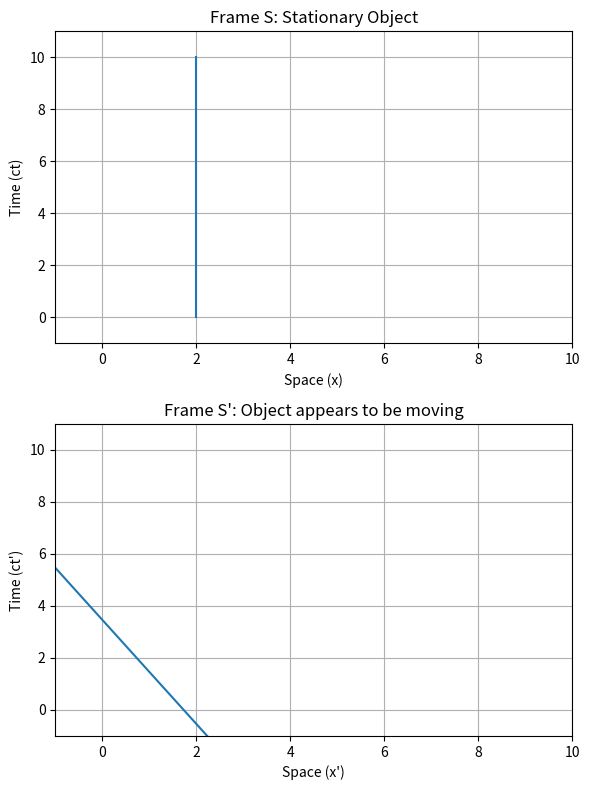

This figure's Python source:
#this is my special relativity project I will update it as I go along
#Packages
import matplotlib.pyplot as plt 
import numpy as np 


def lorentz_transformation(t,x,v):

    gamma = 1 / (np.sqrt(1-v**2))
    x_prime = gamma * (x - v*t)
    t_prime = gamma * (t - x*v )

    return x_prime, t_prime 


# Now, imagine a lamppost in some Frame S where it is stationary 


# Create a time array with 100 points
# This is the worldline of a stationary object at x=2 in Frame S
t1 = np.linspace(0, 10, 100)
x1 = np.full_like(t1, 2) # Creates an array of 2s, same size as t1
 
# Now, transform these coordinates to get the worldline in Frame S'
x_prime1, t_prime = lorentz_transformation(t1, x1, 0.5)


fig, axs = plt.subplots(2, 1, figsize=(6, 8)) 

# Plot for Frame S
axs[0].plot(x1, t1)
axs[0].set_title('Frame S: Stationary Object')
axs[0].set_xlabel('Space (x)')
axs[0].set_ylabel('Time (ct)')
axs[0].set_xlim(-1, 10)
axs[0].set_ylim(-1, 11)
axs[0].grid(True)

# Plot for Frame S'
axs[1].plot(x_prime1, t_prime)
axs[1].set_title("Frame S': Object appears to be moving")
axs[1].set_xlabel("Space (x')")
axs[1].set_ylabel("Time (ct')")
axs[1].set_xlim(-1, 10)
axs[1].set_ylim(-1, 11)
axs[1].grid(True)

plt.tight_layout()

plt.show()
